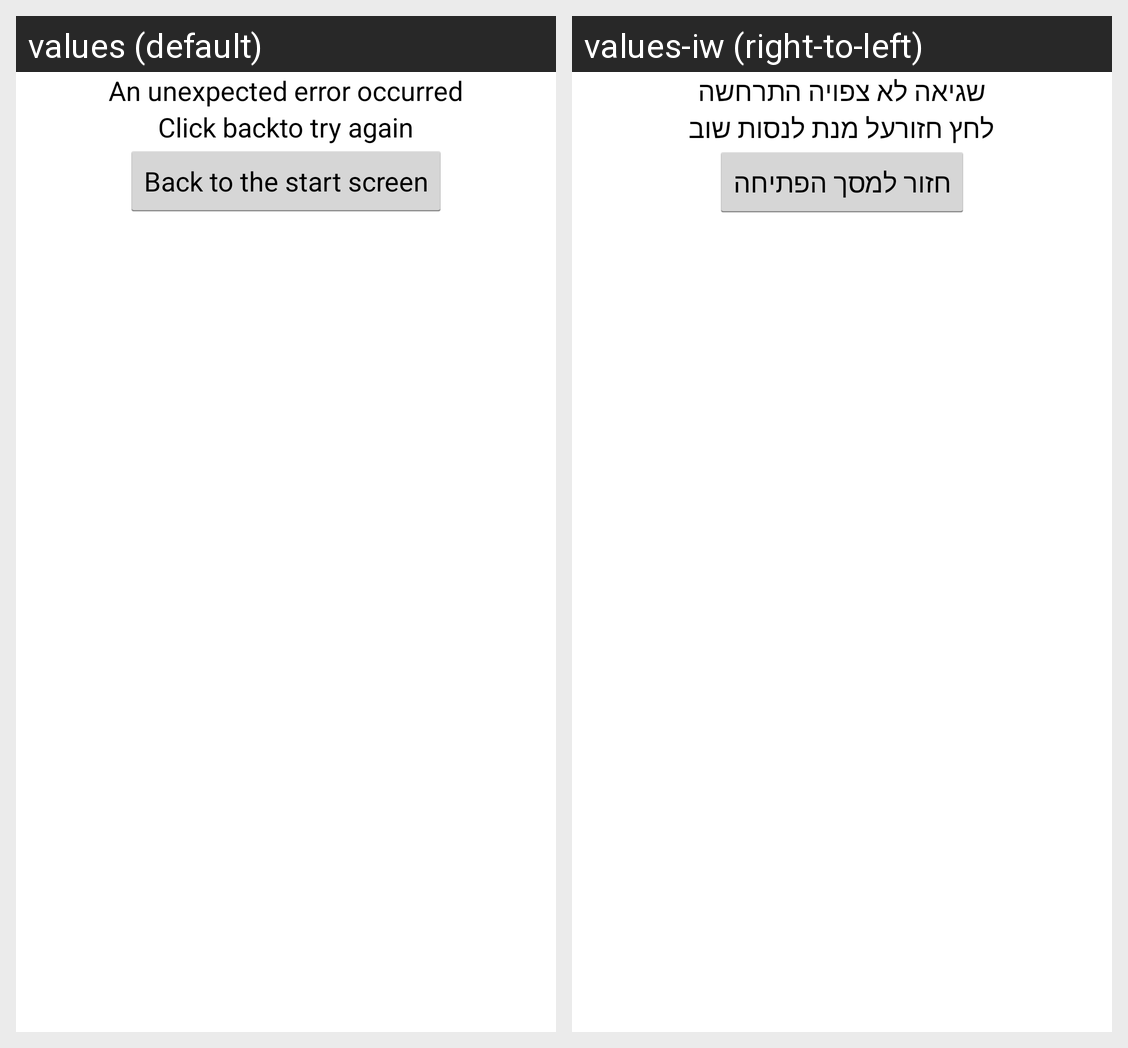

Here is an Android app screen in its default locale and in the app's own translations. Write out the translated-string differences for the strings that appear on this screen.
Android screen res/layout/activity_error_page.xml rendered under 2 locales, left to right: values (default), values-iw (right-to-left). Device: Nexus 5 (rendered at 1080×1920; each locale shown at half size, 540×960, under a caption strip naming it); theme AppTheme.
Strings drawn on this screen, with the default value and each locale's value (text and hints the layout hard-codes, and strings that could not be matched under every locale, appear in the picture but are not listed):

error1
  values: An unexpected error occurred
  values-iw: שגיאה לא צפויה התרחשה

error2
  values: Click backto try again
  values-iw: לחץ חזורעל מנת לנסות שוב

action_home
  values: Back to the start screen
  values-iw: חזור למסך הפתיחה
